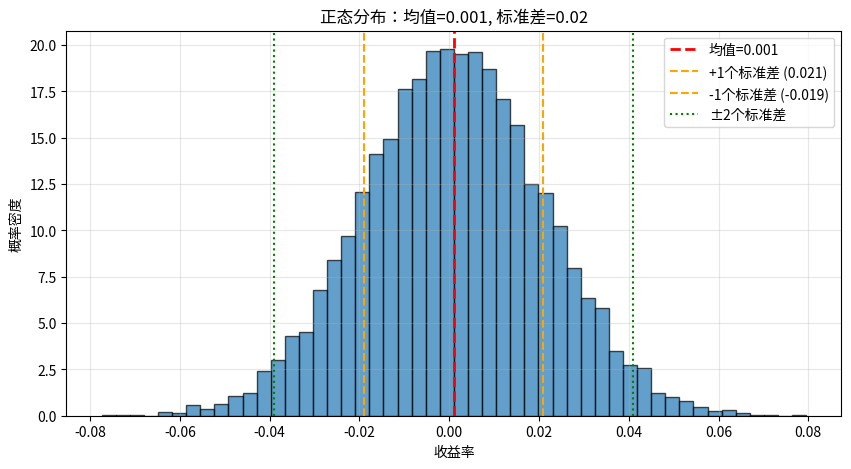

Generate this figure with matplotlib:
import numpy as np
import matplotlib.pyplot as plt

# 生成10000个符合正态分布的随机数
np.random.seed(42)
data = np.random.normal(0.001, 0.02, 10000)

# 画直方图
plt.figure(figsize=(10, 5))
plt.hist(data, bins=50, edgecolor='black', alpha=0.7, density=True)

# 标注均值
plt.axvline(0.001, color='red', linestyle='--', linewidth=2, label='均值=0.001')

# 标注 ±1个标准差
plt.axvline(0.001 + 0.02, color='orange', linestyle='--', linewidth=1.5, label='+1个标准差 (0.021)')
plt.axvline(0.001 - 0.02, color='orange', linestyle='--', linewidth=1.5, label='-1个标准差 (-0.019)')

# 标注 ±2个标准差
plt.axvline(0.001 + 0.04, color='green', linestyle=':', linewidth=1.5, label='±2个标准差')
plt.axvline(0.001 - 0.04, color='green', linestyle=':', linewidth=1.5)

plt.title('正态分布：均值=0.001, 标准差=0.02')
plt.xlabel('收益率')
plt.ylabel('概率密度')
plt.legend()
plt.grid(True, alpha=0.3)
plt.show()
